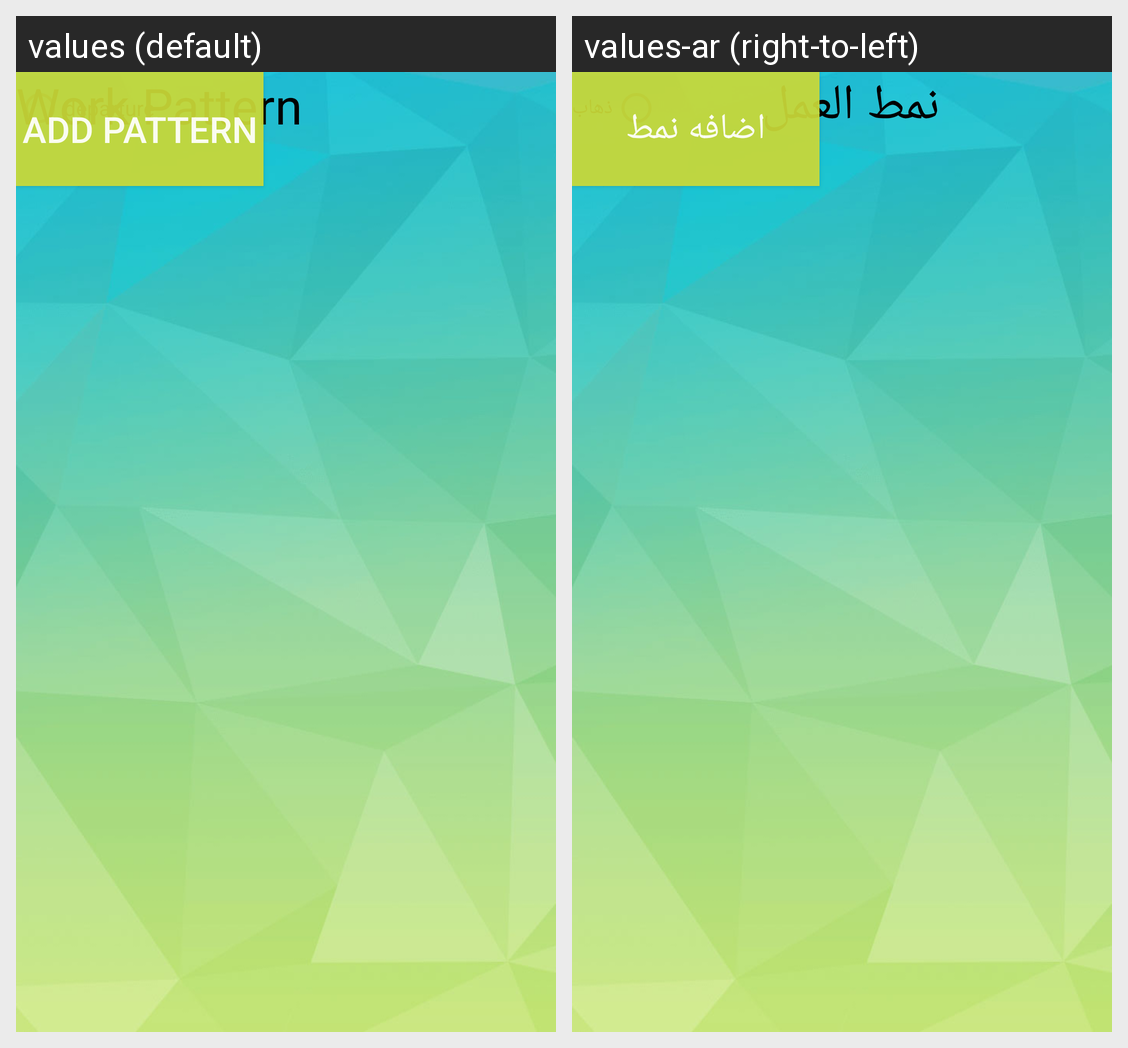

The same Android screen rendered under two of its app's locales, left to right. List the strings drawn on it with the default value and each locale's translation.
Android screen res/layout/activity_vehiclemobilitypattern.xml rendered under 2 locales, left to right: values (default), values-ar (right-to-left). Device: Nexus 5 (rendered at 1080×1920; each locale shown at half size, 540×960, under a caption strip naming it); theme AppTheme.
Strings drawn on this screen, with the default value and each locale's value (text and hints the layout hard-codes, and strings that could not be matched under every locale, appear in the picture but are not listed):

WorkPattern
  values: Work Pattern
  values-ar: نمط العمل

AddPattern
  values: Add Pattern
  values-ar: اضافه نمط
